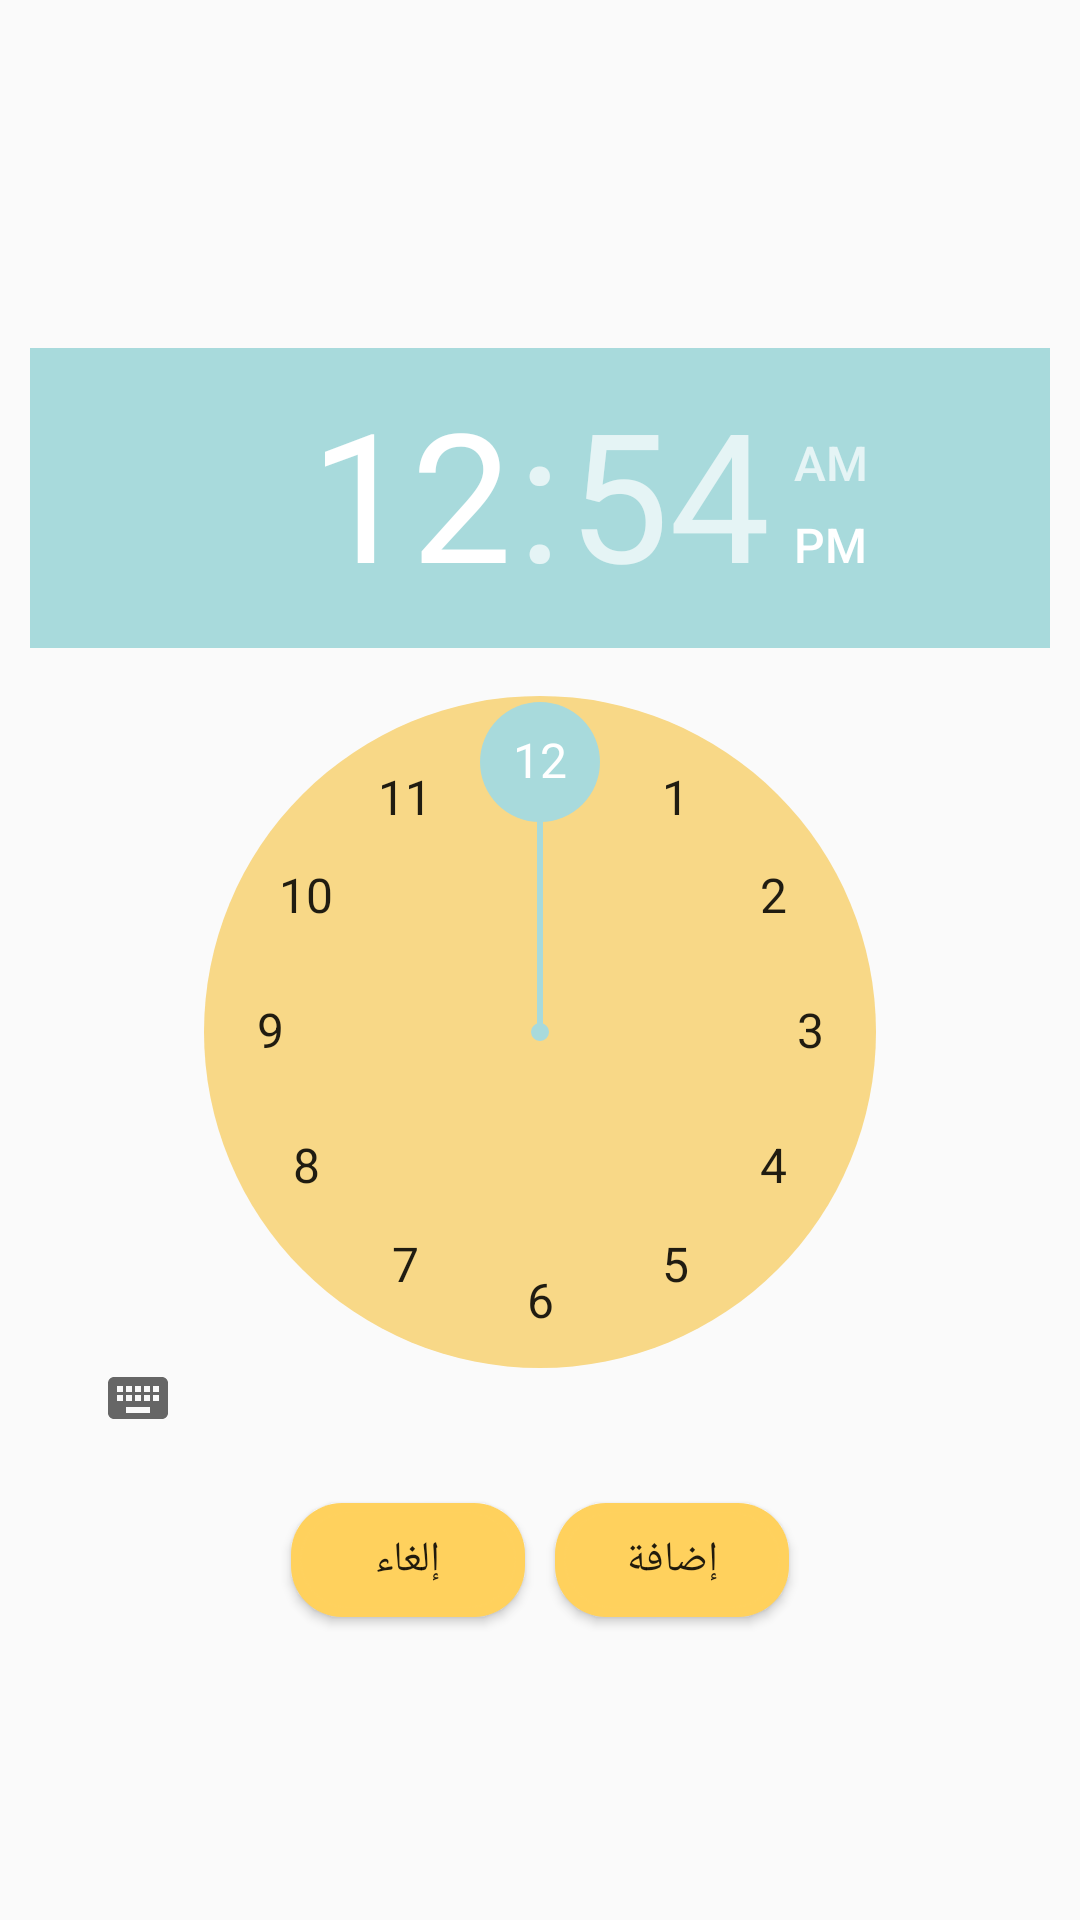

Here is an Android app screen rendered from its layout file. Give the layout XML and the strings, colors and styles it references.
<!-- AndroidManifest.xml: application theme Theme.Abjadity -->
<!-- res/layout/alarm_popup.xml -->
<?xml version="1.0" encoding="utf-8"?>
<LinearLayout xmlns:android="http://schemas.android.com/apk/res/android"
    xmlns:app="http://schemas.android.com/apk/res-auto"
    xmlns:tools="http://schemas.android.com/tools"
    android:layout_width="match_parent"
    android:layout_height="match_parent"
    tools:context=".MainActivity"
    android:orientation="vertical"
    android:gravity="center"
    android:padding="10dp">


    <TimePicker
        android:id="@+id/timePicker"
        android:layout_width="match_parent"
        android:layout_height="360dp"
        android:layout_marginTop="20dp"
        android:numbersBackgroundColor="@color/yellow2"
        android:numbersSelectorColor="@color/babyBlue"
        android:headerBackground="@color/babyBlue"/>

    <LinearLayout
        android:layout_width="wrap_content"
        android:layout_height="wrap_content"
        android:layout_marginTop="20dp"
        >

        <Button
            android:id="@+id/cancelBtn"
            android:background="@drawable/round_button"
            android:backgroundTint="@color/yellow"
            android:layout_width="wrap_content"
            android:layout_height="wrap_content"
            android:text="إلغاء"/>
        <Button
            android:id="@+id/setBtn"
            android:layout_width="wrap_content"
            android:layout_height="wrap_content"
            android:background="@drawable/round_button"
            android:backgroundTint="@color/yellow"
            android:text="إضافة" />

    </LinearLayout>

</LinearLayout>
<!-- resources referenced by this layout -->
<resources>
  <color name="babyBlue">#a8dadc</color>
  <color name="yellow">#FFD15D</color>
  <color name="yellow2">#F8D887</color>
  <!-- drawable round_button (drawable) -->
  <?xml version="1.0" encoding="utf-8"?>
  <layer-list xmlns:android="http://schemas.android.com/apk/res/android" >
  
      <item android:left="5dp" android:top="5dp" android:right="5dp" android:bottom="5dp">  
          <shape>
              <corners android:radius="17dp" />
              <solid android:color="#29B6F6" />
          </shape>
      </item>
  
      <item android:bottom="8dp" android:right="8dp" android:left="8dp" android:top="8dp" >  
          <shape android:shape="rectangle">
              <solid android:color="@color/purple_500"/>
              <corners android:radius="30dp" />
  
              <padding android:left="10dp"
                  android:right="10dp"
                  android:bottom="10dp"
                  android:top="10dp"/>
              <stroke android:width="3px"
                  android:color="#17636363" />
          </shape>
      </item>
  
  </layer-list>
  <style name="Theme.Abjadity" parent="Theme.AppCompat.Light.NoActionBar">
          
          <item name="colorPrimary">@color/purple_500</item>
          <item name="colorPrimaryVariant">#BCFFD15D</item>
          <item name="colorOnPrimary">@color/white</item>
          
          <item name="colorSecondary">@color/teal_200</item>
          <item name="colorSecondaryVariant">@color/teal_700</item>
          <item name="colorOnSecondary">@color/black</item>
          
          <item name="android:statusBarColor" tools:targetApi="l">?attr/colorPrimaryVariant</item>
          
      </style>
  <color name="purple_500">#FF6200EE</color>
  <color name="white">#FFFFFFFF</color>
  <color name="teal_200">#FF03DAC5</color>
  <color name="teal_700">#FF018786</color>
  <color name="black">#FF000000</color>
</resources>
